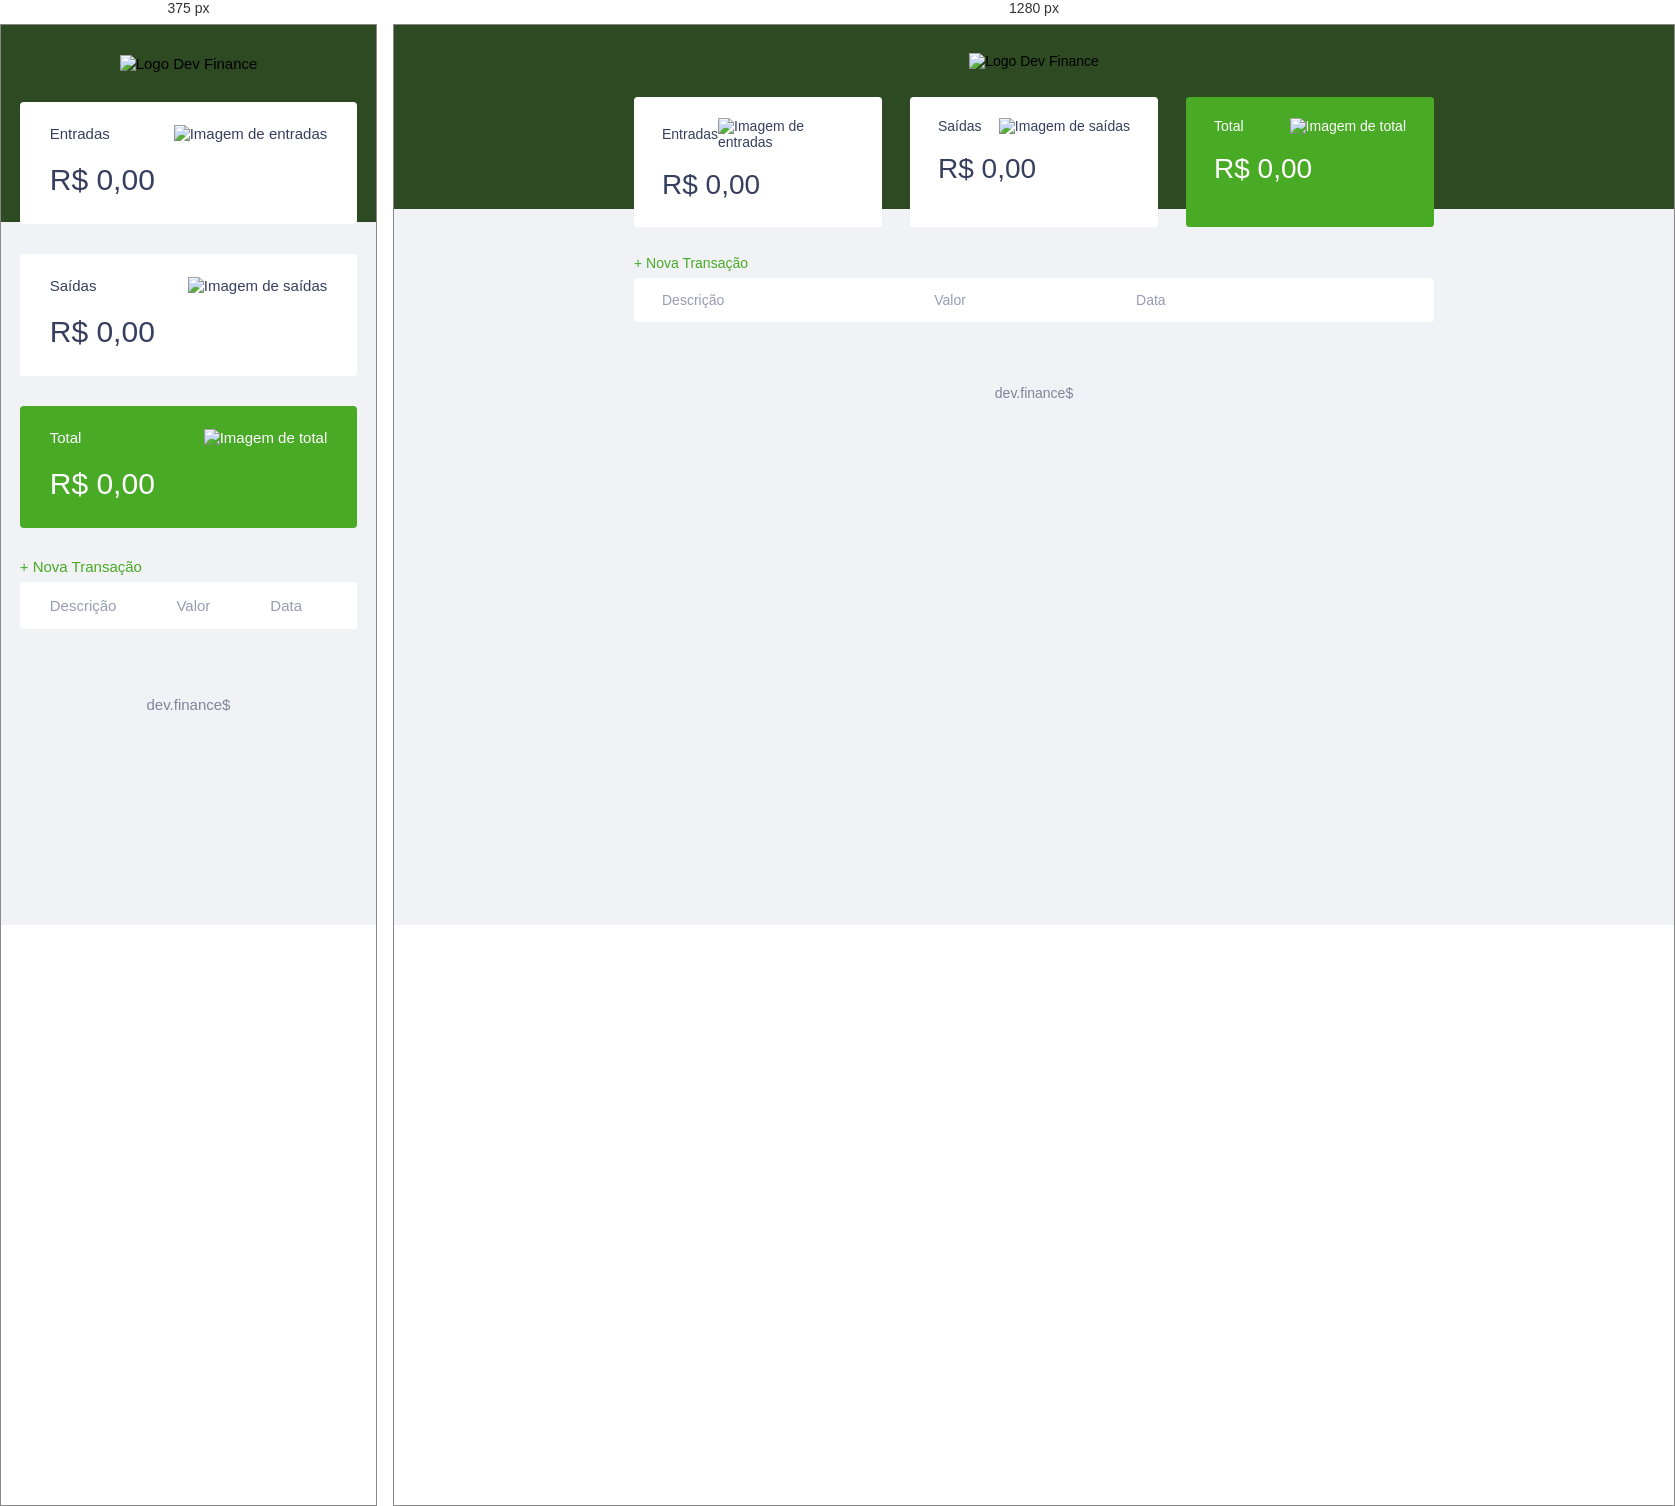
Rendered at 375 px and 1280 px, left to right.

<!-- file: index.html -->
<!DOCTYPE html>
<html lang="pt-br">

<head>
    <meta charset="UTF-8">
    <meta name="viewport" content="width=device-width, initial-scale=1.0">
    <title>dev.finance$</title>

    <link rel="stylesheet" href="./style.css">
    <link rel="preconnect" href="https://fonts.gstatic.com">
    <link href="https://fonts.googleapis.com/css2?family=Poppins:ital,wght@0,100;0,400;0,700;1,100;1,400;1,700&display=swap" rel="stylesheet">
</head>

<body>
    <header>
        <img src="./assets/logo.svg" alt="Logo Dev Finance">
    </header>

    <main class="container">
        <section id="balance">
            <h2 class="sr-only">Balanço</h2>

            <div class="card">
                <h3>
                    <span>Entradas</span>
                    <img src="./assets/income.svg" alt="Imagem de entradas">
                </h3>
                <p id="incomeDisplay">R$ 0,00</p>
 
            </div>

            <div class="card">
                <h3>
                    <span>Saídas</span>
                    <img src="./assets/expense.svg" alt="Imagem de saídas">
                </h3>
                <p id="expenseDisplay">R$ 0,00</p>
            </div>
            
            <div class="card total">
                <h3>
                    <span>Total</span>
                    <img src="./assets/total.svg" alt="Imagem de total">
                </h3>
                <p id="totalDisplay">R$ 0,00</p> 
            </div>

        </section>

        <section id="transaction">
            <h2 class="sr-only">Transações</h2>

            <a href="#" onclick="Modal.open()" class="butoon new">+ Nova Transação</a>

            <table id="data-table">
                <thead>
                    <tr>
                        <th>Descrição</th>
                        <th>Valor</th>
                        <th>Data</th>
                        <th></th>
                    </tr>
                </thead>
                <tbody>
                    
                </tbody>
            </table>
        </section>
    </main>

    <div class="modal-overlay">
        <div class="modal">
            <div id="form">
                <h2>Nova Transação</h2>
                <form action="" onsubmit="Form.submit(event)">
                    <div class="input-group">
                        <label class="sr-only" for="description">Descrição</label>
                        <input type="text" id="description" name="description" placeholder="Descrição">
                    </div>

                    <div class="input-group">
                        <label class="sr-only" for="amount">Valor</label>
                        <input type="number" step="0.01" id="amount" name="amount" placeholder="0,00">
                        <small class="help">Use o sinal - (negativo) para despesas e , (vírgula) para casas decimais</small>
                    </div>

                    <div class="input-group">
                        <label class="sr-only" for="date">Data</label>
                        <input type="date" id="date" name="date">
                    </div>

                    <div class="input-group actions">
                        <a onClick="Modal.close()" href="#" class="button cancel">Cancelar</a>
                        <button>Salvar</button>
                    </div>
                </form>
            </div>
        </div>
    </div>

    <footer>
        <p>dev.finance$</p>
    </footer>

    <script src="./scripts.js"></script>
</body>

</html>

/* @media block from style.css */
@media (min-width: 800px) {
    html {
        font-size: 87.5%;
    }

    #balance {
        display: grid;
        grid-template-columns: repeat(3, 1fr);
        gap: 2rem;
    }
}